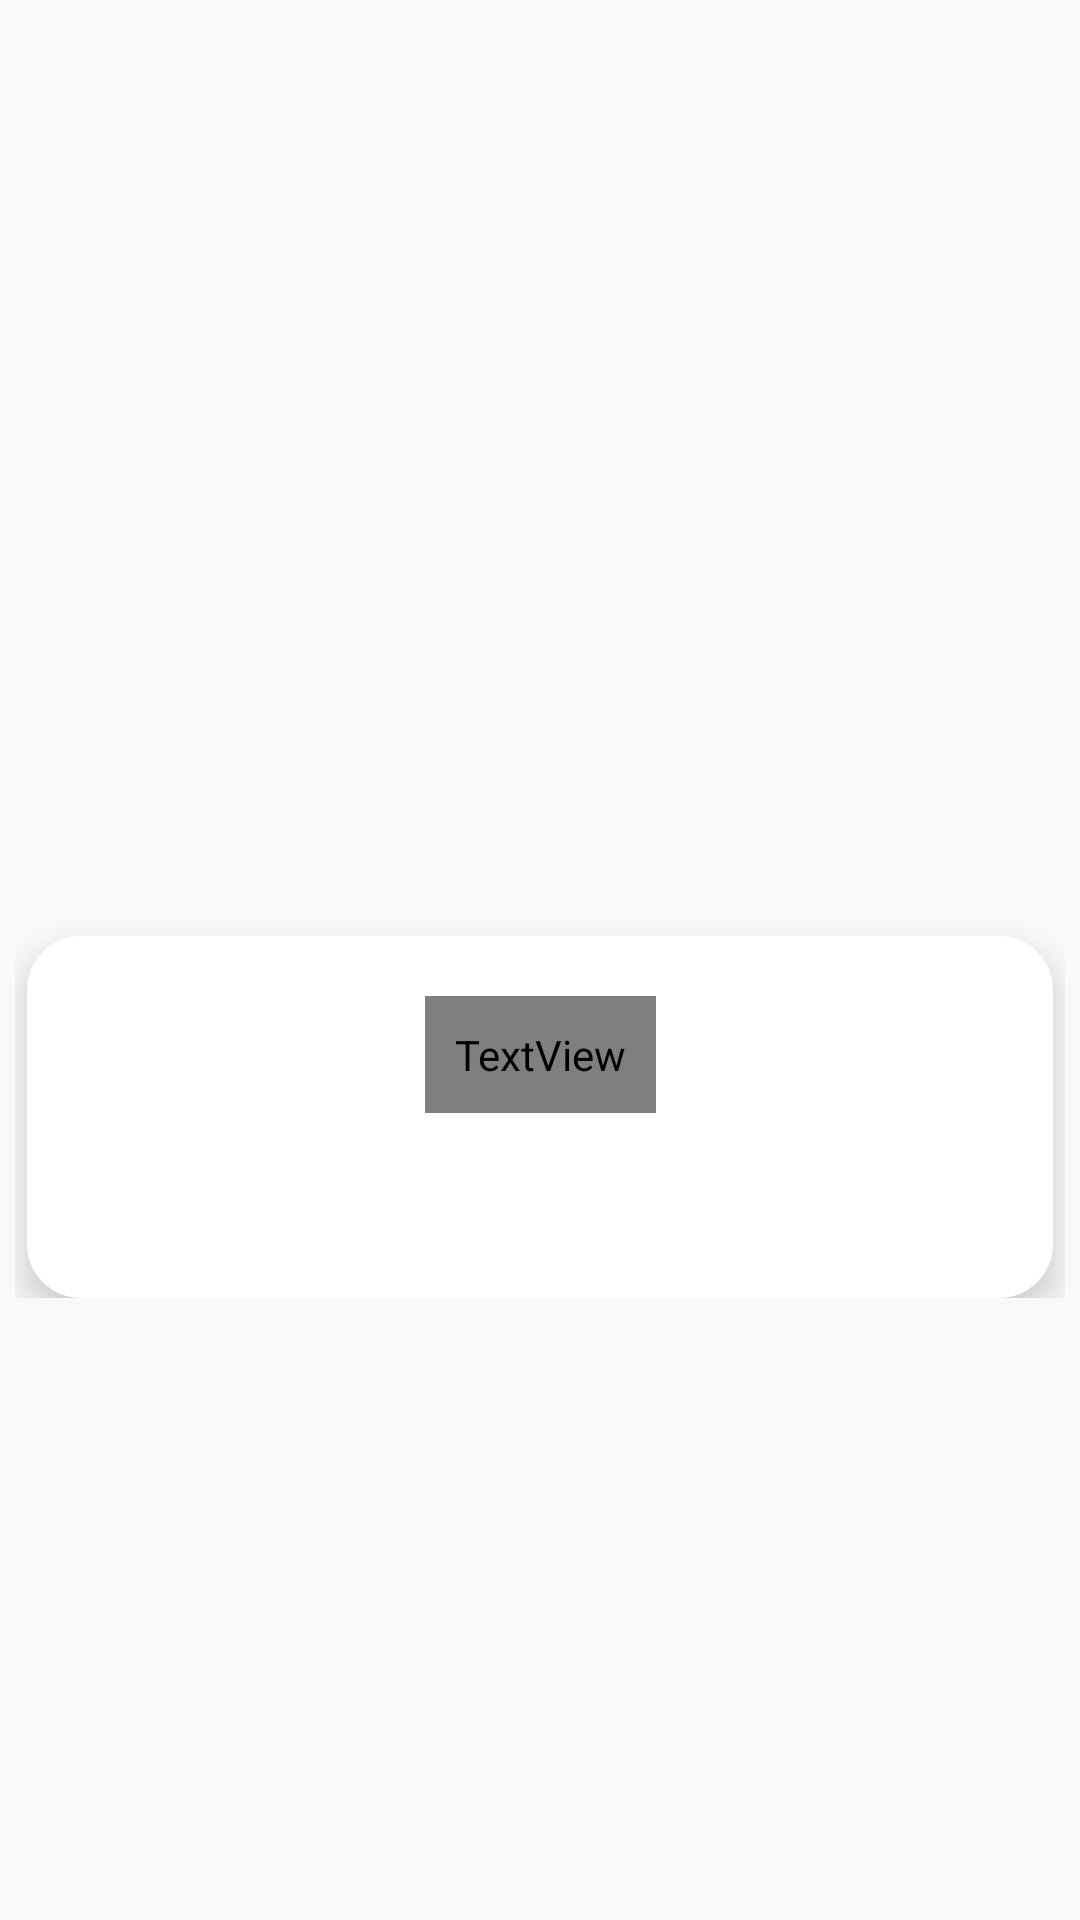

Android layout source for this screen:
<!-- AndroidManifest.xml: application theme Theme.YogaMat -->
<!-- res/layout/fragment_my_yoga_details.xml -->
<?xml version="1.0" encoding="utf-8"?>
<androidx.constraintlayout.widget.ConstraintLayout xmlns:android="http://schemas.android.com/apk/res/android"
    xmlns:app="http://schemas.android.com/apk/res-auto"
    xmlns:tools="http://schemas.android.com/tools"
    android:layout_width="match_parent"
    android:layout_height="match_parent"
    android:padding="5dp"
    android:background="@color/background"
    tools:context=".view.MyYogaDetailsFragment">

    <ScrollView
        android:layout_width="match_parent"
        android:layout_height="wrap_content"
        app:layout_constraintLeft_toLeftOf="parent"
        app:layout_constraintTop_toTopOf="parent"
        >
        <androidx.constraintlayout.widget.ConstraintLayout
            android:layout_width="match_parent"
            android:layout_height="wrap_content"
            >

            <ImageView
                android:id="@+id/yoga_details_imageview"
                android:layout_width="match_parent"
                android:layout_height="300dp"
                android:padding="3dp"
                app:layout_constraintLeft_toLeftOf="parent"
                app:layout_constraintTop_toTopOf="parent"
                tools:ignore="ImageContrastCheck"
                tools:srcCompat="@tools:sample/avatars" />

    <androidx.constraintlayout.widget.ConstraintLayout
        android:layout_width="match_parent"
        android:layout_height="wrap_content"
        android:padding="15dp"
        android:layout_marginTop="7dp"
        android:layout_marginLeft="4dp"
        android:layout_marginRight="4dp"
        android:layout_marginBottom="5dp"
        app:layout_constraintTop_toBottomOf="@id/yoga_details_imageview"
        app:layout_constraintLeft_toLeftOf="parent"
        android:background="@drawable/card_accent"
        android:elevation="7dp"
        >

        <TextView
            android:id="@+id/yoga_details_title"
            android:layout_width="wrap_content"
            android:layout_height="wrap_content"
            android:layout_marginTop="5dp"
            android:fontFamily="@font/roboto_bold"
            android:padding="10dp"
            android:textColor="@color/heading"
            android:textSize="20sp"
            android:textStyle="bold"
            app:layout_constraintLeft_toLeftOf="parent"
            app:layout_constraintRight_toRightOf="parent"
            app:layout_constraintTop_toTopOf="parent"
            tools:ignore="TextContrastCheck"
            tools:text="The Updog Pose" />

    <TextView
        android:id="@+id/yoga_details_details_text"
        android:layout_width="match_parent"
        android:layout_height="wrap_content"
        app:layout_constraintTop_toBottomOf="@id/yoga_details_title"
        app:layout_constraintLeft_toLeftOf="parent"
        android:padding="5dp"
        android:layout_marginTop="15dp"
        tools:text="Great yoga doesn't have everything to do with only body rather its more of a mind connection"
        android:textColor="@color/secondary_text"
        android:fontFamily="sans-serif-medium"
        android:textSize="16sp"
        android:lineSpacingExtra="10dp"
        android:textAlignment="textStart"
        android:scrollHorizontally="false"
        />
    </androidx.constraintlayout.widget.ConstraintLayout>
        </androidx.constraintlayout.widget.ConstraintLayout>

    </ScrollView>

</androidx.constraintlayout.widget.ConstraintLayout>
<!-- resources referenced by this layout -->
<resources>
  <color name="background">#F9F9F9</color>
  <color name="heading">#00a896</color>
  <color name="secondary_text">#E4212529</color>
  <!-- drawable card_accent (drawable) -->
  <?xml version="1.0" encoding="utf-8"?>
  <shape
      xmlns:android="http://schemas.android.com/apk/res/android"
      >
      <solid
          android:color="@color/white"
          />
      <corners
          android:radius="18dp"
          />
  </shape>
  <style name="Theme.YogaMat" parent="Theme.MaterialComponents.Light.NoActionBar">
          
          <item name="colorPrimary">@color/purple_500</item>
          <item name="colorPrimaryVariant">@color/purple_700</item>
          <item name="colorOnPrimary">@color/white</item>
          
          <item name="colorSecondary">@color/teal_200</item>
          <item name="colorSecondaryVariant">@color/teal_700</item>
          <item name="colorOnSecondary">@color/black</item>
          
          <item name="android:statusBarColor">@color/secondary_text</item>
          
      </style>
  <color name="white">#FFFFFFFF</color>
  <color name="purple_500">#FF6200EE</color>
  <color name="purple_700">#FF3700B3</color>
  <color name="teal_200">#FF03DAC5</color>
  <color name="teal_700">#FF018786</color>
  <color name="black">#FF000000</color>
</resources>
